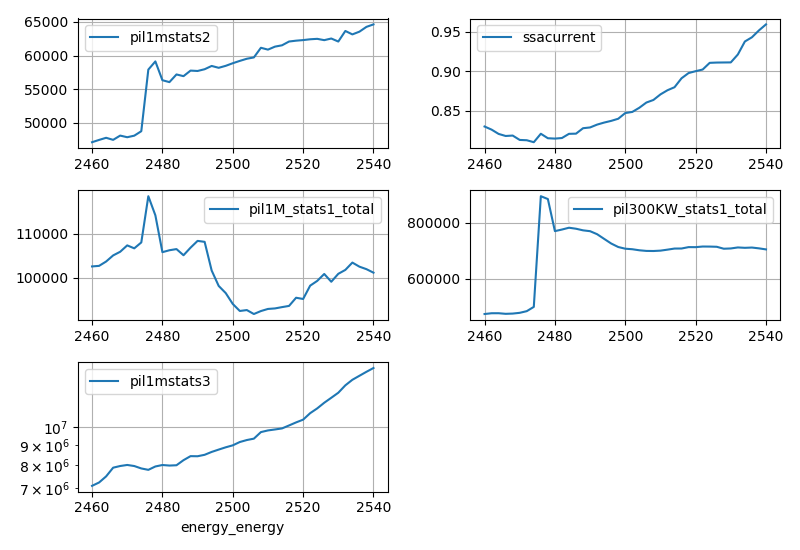

The table this chart was drawn from, first rows:
seq_num, time, pil1mstats2, vdm_th, vdm_th_user_setpoint, ssacurrent, energy_energy_setpoint, energy_energy, energy_ivugap_readback, energy_bragg, pil1M_stats1_total, pil1M_image, pil300KW_stats1_total, pil300KW_image, pil1mstats3
1, 2017-10-31 15:17:31.753701, 47102, -0.3583, -0.3583, 0.8297, 2460, 2460, 11.23, 53.64, 102593, 0ddfb610-572f-4fa2-8263-e58464a4bbc0, 474479, 473d4b1c-0f8c-4e2b-b900-5007ac50cf9e, 7083694
2, 2017-10-31 15:17:39.569497, 47441, -0.3583, -0.3583, 0.8257, 2462, 2462, 11.24, 53.58, 102722, 3aec0c9a-21da-4d20-9677-63acb3d64dd1, 477227, 8a6bcd32-9e39-4260-9a51-fcc0d06f5f7a, 7223541
3, 2017-10-31 15:17:47.561838, 47758, -0.3583, -0.3583, 0.8203, 2464, 2464, 11.25, 53.51, 103704, 46ff0832-ce77-441d-94b2-6a16f1e8e790, 477304, 364a5a88-ac6e-4f5e-8fd2-4f6cb9f3e06f, 7486263
4, 2017-10-31 15:17:53.578310, 47452, -0.3583, -0.3583, 0.8176, 2466, 2466, 11.26, 53.45, 105085, 928d9fc6-acc3-4b33-bd1f-c6a83f793b6b, 475160, 38814b97-541f-465f-8b74-bac227788c47, 7878193
5, 2017-10-31 15:17:59.555763, 48087, -0.3583, -0.3583, 0.8182, 2468, 2468, 11.27, 53.39, 105910, 3e25c647-822a-4ede-a1b8-7a86fe6c2b39, 476044, c1b3eb31-e477-4141-bfb1-359f76385b73, 7955264
6, 2017-10-31 15:18:05.566700, 47843, -0.3582, -0.3583, 0.8126, 2470, 2470, 11.27, 53.32, 107354, 6caf5b23-cca1-42bb-92ac-accf016143db, 478722, a50e38a2-2907-43c7-b7c7-ac1180f5f894, 8004596
7, 2017-10-31 15:18:11.569014, 48073, -0.3582, -0.3582, 0.8122, 2472, 2472, 11.28, 53.26, 106684, 07a9feb2-b32f-4d26-9c4e-18f66867738a, 484686, 89f3435c-e107-48fe-939d-e6462dfeb33d, 7954498
8, 2017-10-31 15:18:17.581858, 48739, -0.3582, -0.3582, 0.8097, 2474, 2474, 11.29, 53.2, 108018, 553b84dd-7ae1-4bd4-88d5-7151862d3020, 499889, 34c93816-747d-444d-bfe2-08c490b759eb, 7842593
9, 2017-10-31 15:18:23.562041, 57910, -0.3582, -0.3582, 0.8205, 2476, 2476, 11.3, 53.14, 118471, 0d521807-ee31-4e68-a73f-6734cb93f737, 894599, 9c1b20ee-cab8-40dc-a773-f3a6cd3ad7bd, 7778798
10, 2017-10-31 15:18:29.562130, 59127, -0.3582, -0.3582, 0.8148, 2478, 2478, 11.31, 53.08, 114149, d0ac0c93-10be-4eb5-be47-b9589adf5d89, 884444, 911cc40e-5c04-46cc-9dd5-7ca8271b1fc1, 7933926
11, 2017-10-31 15:18:35.558843, 56328, -0.3582, -0.3582, 0.8143, 2480, 2480, 11.32, 53.02, 105818, 3a495178-2bed-43dc-a639-6e5f0cd370dc, 770062, eaccd3f3-578e-4f96-b0c9-16c95d83bd03, 8002065
12, 2017-10-31 15:18:41.572366, 56045, -0.3582, -0.3582, 0.815, 2482, 2482, 11.33, 52.95, 106253, 9677b4b7-9d8c-4418-a12e-5f03e03f85ae, 775717, 5d295493-8e74-4af1-994c-d20f9324b610, 7976726
13, 2017-10-31 15:18:47.563117, 57186, -0.3582, -0.3582, 0.8204, 2484, 2484, 11.33, 52.89, 106516, 8617dd43-c637-4054-b0b0-b5963c258625, 782206, 95804bb0-1810-4761-8c25-b0def4f44532, 7990840
14, 2017-10-31 15:18:53.567641, 56932, -0.3582, -0.3582, 0.8206, 2486, 2486, 11.34, 52.83, 105124, af478a66-bf74-48c1-8bcf-ff0229a6c4e3, 778601, 7741adf7-9a92-4557-8742-4769fed992f9, 8232328
15, 2017-10-31 15:18:59.570105, 57759, -0.3582, -0.3582, 0.8275, 2488, 2488, 11.35, 52.77, 106835, 54aa19d8-27f9-4941-9b9d-2b43061ef056, 772891, fced5d85-4139-4b7e-b611-bbc613f9d02b, 8428472
16, 2017-10-31 15:19:05.592511, 57703, -0.3581, -0.3581, 0.8285, 2490, 2490, 11.36, 52.71, 108369, d099c401-ccb8-4876-a1e0-43b836ac543c, 769838, 7a2aa3d4-f97f-437c-ac9c-757ef2aa659d, 8423461
17, 2017-10-31 15:19:11.561979, 57963, -0.3581, -0.3581, 0.8321, 2492, 2492, 11.37, 52.65, 108152, ffd61591-3591-469b-8f38-0b448b258627, 759091, 002ad6db-10da-4c67-bccf-47fc286c5df9, 8494914
18, 2017-10-31 15:19:17.560327, 58451, -0.3581, -0.3581, 0.8347, 2494, 2494, 11.38, 52.59, 101675, f13cc614-ed7f-44c7-998b-cdeebf3b5a71, 742384, 1d0e832a-0534-4967-9bb0-1d58414965ed, 8639074
19, 2017-10-31 15:19:23.581306, 58175, -0.3581, -0.3581, 0.8369, 2496, 2496, 11.39, 52.53, 98185, fb0e0e40-0252-4c55-8397-3bd028a7354c, 725883, b7c3610e-b9ad-4d96-98a6-e1c1959ca5bb, 8758550
20, 2017-10-31 15:19:29.591223, 58470, -0.3581, -0.3581, 0.8396, 2498, 2498, 11.4, 52.47, 96568, 49690a56-1ad4-427a-b195-6eb95d39dff0, 713435, 3baf4b5c-9b42-4dde-a3e9-df7e60c39078, 8876062
21, 2017-10-31 15:19:35.569494, 58856, -0.3581, -0.3581, 0.8468, 2500, 2500, 11.4, 52.41, 94112, 873f519a-331a-4096-b608-4ba51e1f5ed7, 707390, 3621ac1f-0f39-4254-b141-4750486e4f66, 8979206
22, 2017-10-31 15:19:41.581173, 59204, -0.3581, -0.3581, 0.8482, 2502, 2502, 11.41, 52.35, 92524, 4155224c-7f8c-4d10-b325-07296814d875, 705494, c61642c2-4251-4962-b42b-a53df9114c50, 9155145
23, 2017-10-31 15:19:47.587697, 59523, -0.3581, -0.3581, 0.8536, 2504, 2504, 11.42, 52.29, 92729, 37a9f92f-6656-4e00-aaef-90096dd93fe4, 701761, 6b999ca5-6695-4103-a8af-2b7a3ae6f72d, 9262086
24, 2017-10-31 15:19:53.568431, 59720, -0.3581, -0.3581, 0.8602, 2506, 2506, 11.43, 52.23, 91836, 7d5f984d-25dd-412f-a52b-c51dfea25f13, 699503, 6a124adf-f843-4274-b90a-88174bde3c5e, 9337479
25, 2017-10-31 15:19:59.579514, 61156, -0.3581, -0.3581, 0.8635, 2508, 2508, 11.44, 52.17, 92506, 357f5320-a96a-4419-8bb6-0baa65447f84, 699175, 5eacde72-bffd-4784-9abd-132ec043af1a, 9702997
26, 2017-10-31 15:20:05.566033, 60881, -0.3581, -0.358, 0.8705, 2510, 2510, 11.45, 52.12, 92983, a8a645a1-9c5d-4e0e-962d-cec62a624ed2, 700473, 8e39a8c4-cf11-4f51-8467-5fb1b1960099, 9797679
27, 2017-10-31 15:20:11.570158, 61327, -0.358, -0.358, 0.8758, 2512, 2512, 11.46, 52.06, 93101, e9e8f45a-eb8c-44be-a187-15e2ef1b292a, 704037, 8aff59e4-e8d1-4dc6-99b4-df9dce337650, 9853659
28, 2017-10-31 15:20:17.573952, 61525, -0.358, -0.358, 0.8797, 2514, 2514, 11.47, 52, 93397, 08251f22-a33e-411f-9c02-63fee9b0636e, 707915, 9c12aa05-d0ab-49b4-a86f-34667649dbeb, 9913777
29, 2017-10-31 15:20:23.580228, 62087, -0.358, -0.358, 0.8911, 2516, 2516, 11.48, 51.94, 93669, a1d528f8-a454-4aee-87a2-836b220ea784, 708080, f9af3f47-f382-4855-ab26-5f02e3035d87, 10088008
30, 2017-10-31 15:20:29.583915, 62214, -0.358, -0.358, 0.8977, 2518, 2518, 11.48, 51.88, 95516, 05bdcaa8-75ce-4bce-b494-010d7a5c8998, 713039, 01154771-d57b-4a9c-aa31-4d9be04e7ad6, 10269340
31, 2017-10-31 15:20:35.580229, 62301, -0.358, -0.358, 0.9001, 2520, 2520, 11.49, 51.82, 95235, 4a366058-c2fd-49e1-a32a-63ec2df1a17f, 712901, f466daa9-2d7f-4656-82af-bd48a1265342, 10436224
32, 2017-10-31 15:20:41.569571, 62421, -0.358, -0.358, 0.9022, 2522, 2522, 11.5, 51.77, 98247, dfeecbed-b991-4fae-9cae-2d2957436fc5, 715141, b3587c6d-2dc3-4da5-b19e-9483ac69897b, 10840255
33, 2017-10-31 15:20:47.565870, 62487, -0.358, -0.358, 0.9107, 2524, 2524, 11.51, 51.71, 99320, 40da07f1-e6c3-4319-8d38-68ba26a05d4a, 714972, ed04d2ca-7b50-4287-8798-6335b5d01403, 11145928
34, 2017-10-31 15:20:53.575442, 62291, -0.358, -0.358, 0.9111, 2526, 2526, 11.52, 51.65, 100889, 9cd6cddf-9fd9-4d02-bf76-866f5f3cb4dc, 714235, 4f3fe9c7-cc31-4ab5-9e07-ebd30eac1c25, 11521743
35, 2017-10-31 15:20:59.575861, 62535, -0.358, -0.358, 0.9112, 2528, 2528, 11.53, 51.59, 99131, 5150521c-8689-411c-9ae5-e76b5fb48778, 707307, 676e50a5-0ce6-48e9-86d8-255beef94073, 11862062
36, 2017-10-31 15:21:05.605565, 62085, -0.3579, -0.3579, 0.9113, 2530, 2530, 11.54, 51.54, 100927, 534823b7-effa-4ef0-892d-8cb658807f07, 708286, 9ab7e411-f557-4103-bfdb-302b12346675, 12217961
37, 2017-10-31 15:21:11.559579, 63658, -0.3579, -0.3579, 0.9213, 2532, 2532, 11.55, 51.48, 101810, 3e4dc971-dc36-408b-bbc4-ecb5bb44cbb9, 711874, 33905230-7fd5-4731-9c58-b42ee1e8e8de, 12758804
38, 2017-10-31 15:21:17.581554, 63147, -0.3579, -0.3579, 0.9379, 2534, 2534, 11.56, 51.42, 103465, 9c1e6e9f-b77f-4e97-8049-bc7460601910, 710512, 0fe2cc10-1b71-4bb1-84c4-33c0a59d8079, 13180308
39, 2017-10-31 15:21:23.566307, 63553, -0.3579, -0.3579, 0.9432, 2536, 2536, 11.57, 51.37, 102541, d1fddef5-109d-429f-939e-37b54280bba1, 711512, 74552775-881a-420d-b0ee-051c65e67b4a, 13492753
40, 2017-10-31 15:21:29.574551, 64268, -0.3579, -0.3579, 0.952, 2538, 2538, 11.57, 51.31, 101975, f12631f5-6e9f-43ce-a85b-63677633b194, 708627, 3ab24bf3-3060-4239-afe6-21fa1a477bf8, 13811806
41, 2017-10-31 15:21:35.582336, 64637, -0.3579, -0.3579, 0.9596, 2540, 2540, 11.58, 51.25, 101185, a12eac45-cbdc-4d10-9bf4-7eebb86c4114, 704877, 10a25c7d-84b2-4e02-995d-66919f08663f, 14120024
